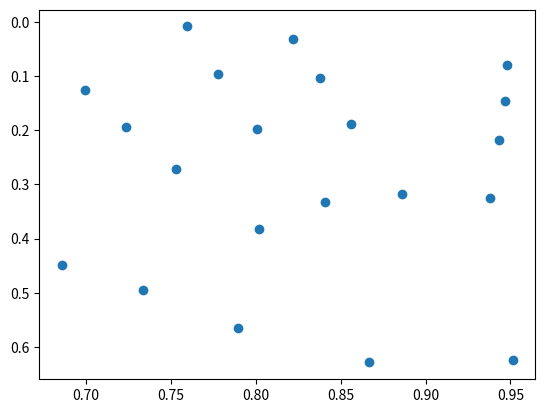

Source code (Python):
import matplotlib.pyplot as plt
import numpy as np

def plot_cords(landmarks):
    x = [landmark[0] for landmark in landmarks]
    y = [landmark[1] for landmark in landmarks]
    plt.scatter(x, y)
    plt.gca().invert_yaxis()
    plt.show()

landmarks = [(0.9512149095535278, 0.6243611574172974, 4.786820682056714e-07), (0.8669102191925049, 0.6285851001739502, -0.03596208989620209), (0.7897215485572815, 0.5652017593383789, -0.0539429597556591), (0.733585774898529, 0.49488523602485657, -0.06813012808561325), (0.6858435869216919, 0.4491381049156189, -0.08095639944076538), (0.8017412424087524, 0.382609486579895, -0.029876969754695892), (0.7533524036407471, 0.27074360847473145, -0.0521153099834919), (0.7239288687705994, 0.19352485239505768, -0.07103805989027023), (0.6997356414794922, 0.12543681263923645, -0.08536723256111145), (0.8406201004981995, 0.3329704701900482, -0.029101112857460976), (0.801060140132904, 0.1982952058315277, -0.04796735197305679), (0.7779483795166016, 0.0962739884853363, -0.065237857401371), (0.7596732974052429, 0.008715629577636719, -0.07797054201364517), (0.8863182663917542, 0.31745773553848267, -0.0333864651620388), (0.8561124801635742, 0.1885756552219391, -0.05648038908839226), (0.8379661440849304, 0.10396118462085724, -0.07602512836456299), (0.8220672011375427, 0.03219643235206604, -0.08848166465759277), (0.9381676316261292, 0.3250504732131958, -0.04059706628322601), (0.9429845213890076, 0.2183106243610382, -0.06182887777686119), (0.9468227028846741, 0.14589813351631165, -0.07511303573846817), (0.9478539824485779, 0.07907480001449585, -0.08379333466291428)]
plot_cords(landmarks)